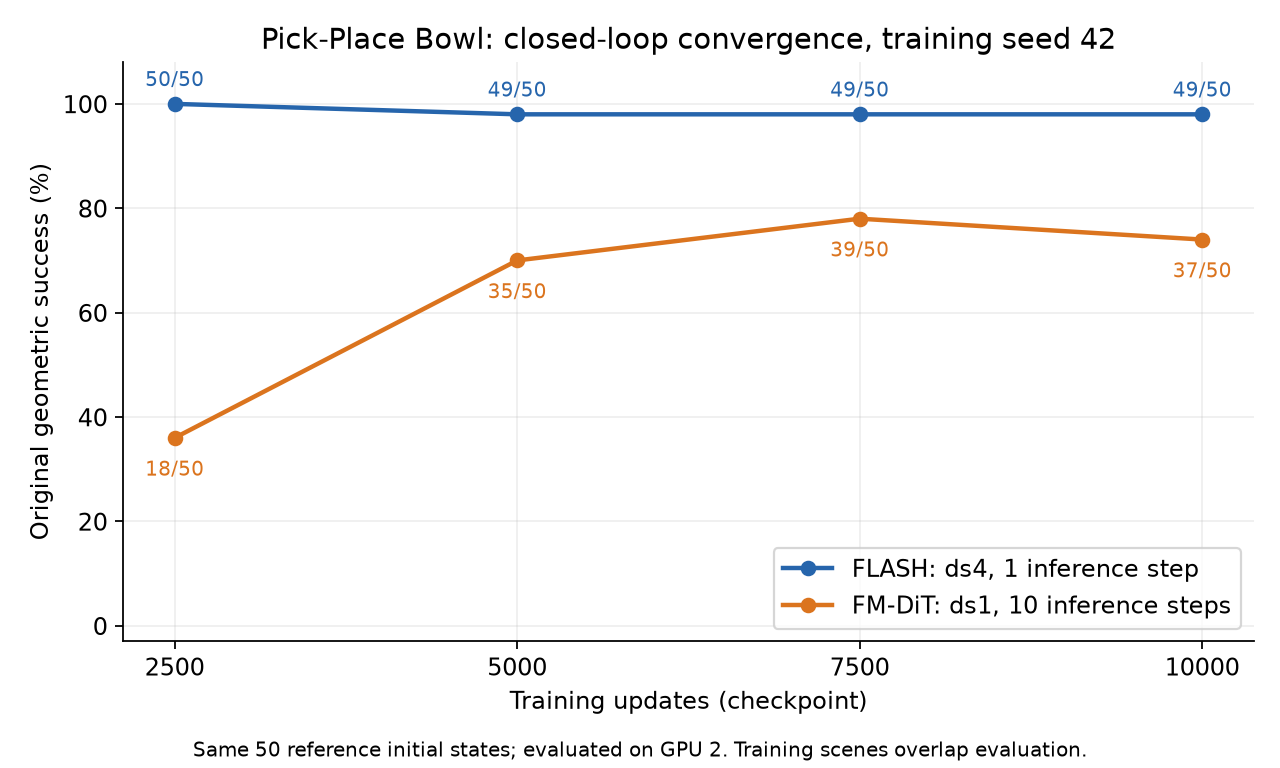

The table this chart was drawn from, first rows:
policy, checkpoint_step, successes, rollouts, success_rate, descriptive_wilson_95_low, descriptive_wilson_95_high
flash, 2500, 50, 50, 1.0, 0.9287, 1.0
fm_dit, 2500, 18, 50, 0.36, 0.2414, 0.4986
flash, 5000, 49, 50, 0.98, 0.895, 0.9965
fm_dit, 5000, 35, 50, 0.7, 0.5625, 0.809
flash, 7500, 49, 50, 0.98, 0.895, 0.9965
fm_dit, 7500, 39, 50, 0.78, 0.6476, 0.8725
flash, 10000, 49, 50, 0.98, 0.895, 0.9965
fm_dit, 10000, 37, 50, 0.74, 0.6045, 0.8413
